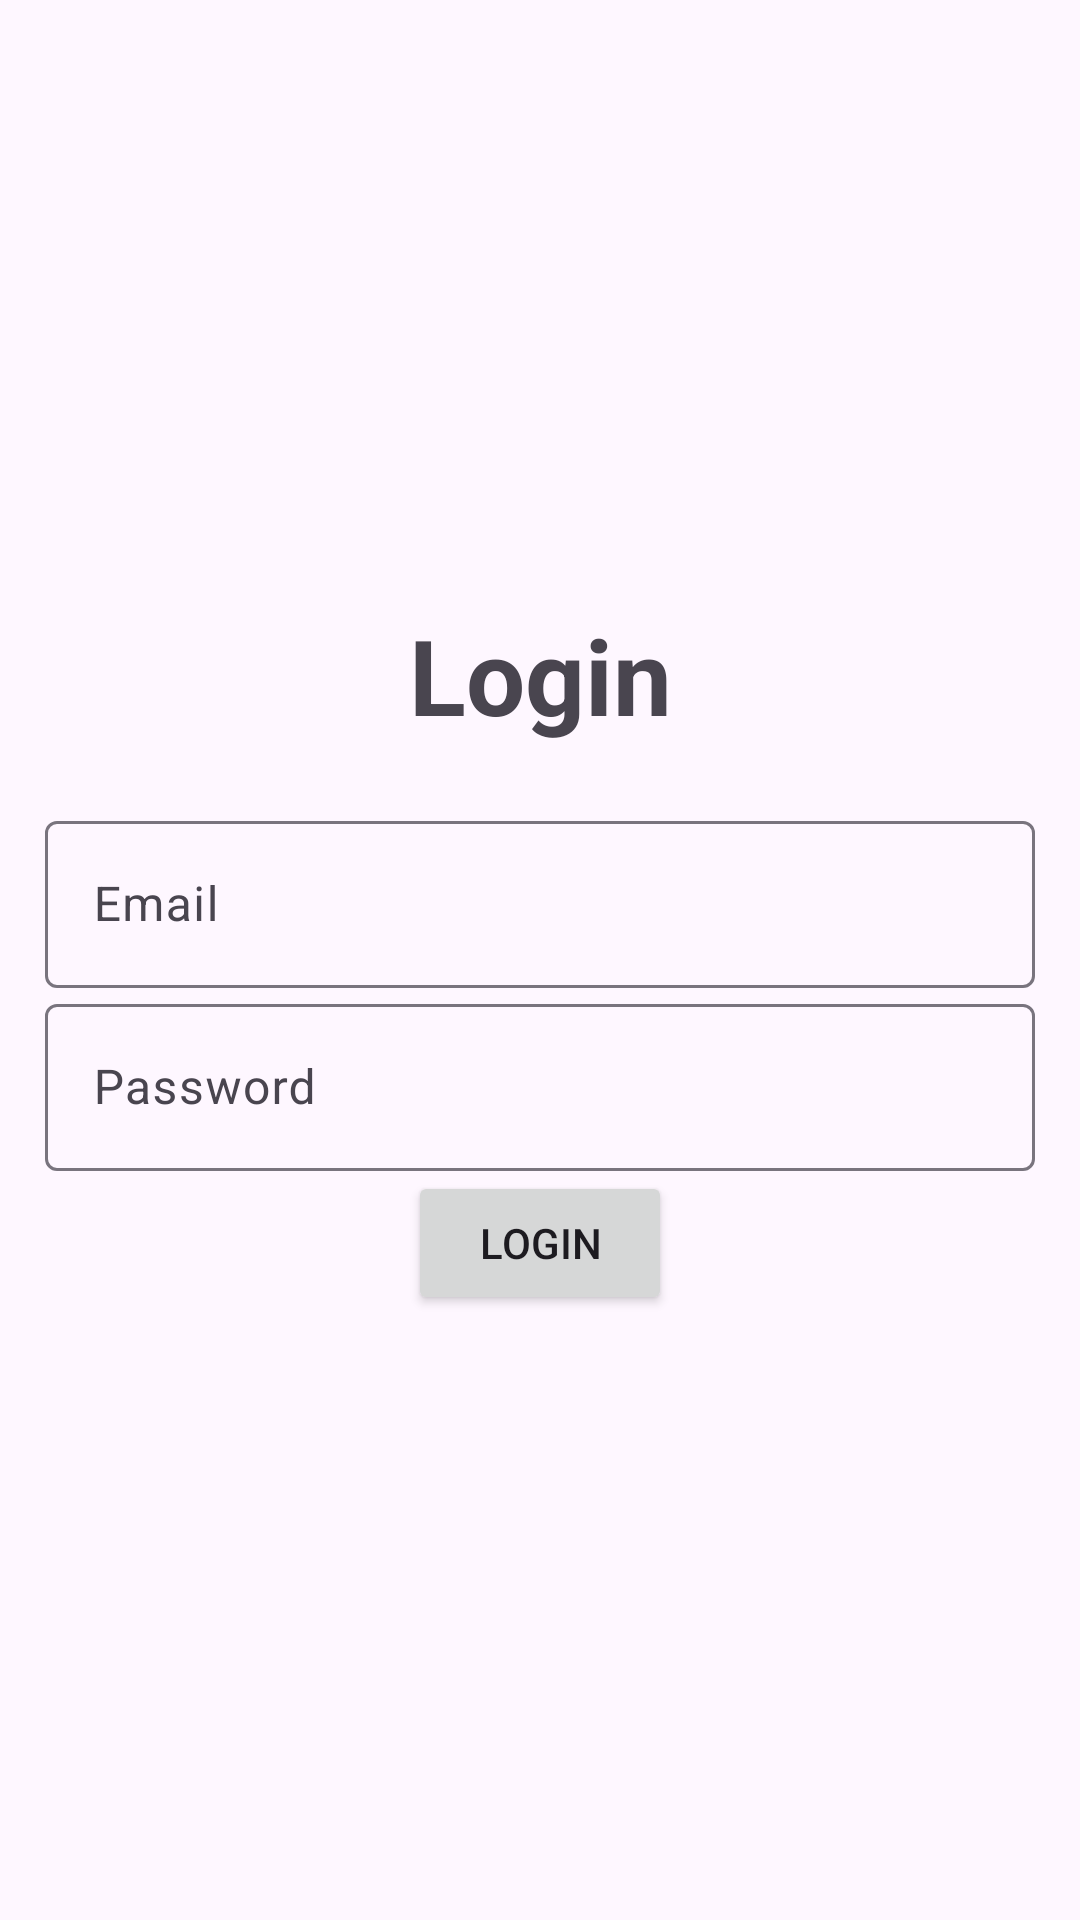

Reconstruct the res/layout file that produces this screen, plus the resources it refers to.
<!-- AndroidManifest.xml: application theme Theme.Material3.Light -->
<!-- res/layout/activity_login.xml -->
<?xml version="1.0" encoding="utf-8"?>
<LinearLayout xmlns:android="http://schemas.android.com/apk/res/android"
    xmlns:app="http://schemas.android.com/apk/res-auto"
    xmlns:tools="http://schemas.android.com/tools"
    android:layout_width="match_parent"
    android:gravity="center"
    android:orientation="vertical"
    android:layout_height="match_parent"
    android:padding="15dp"
    tools:context=".Login">

    <TextView
        android:text="@string/login"
        android:textSize="35dp"
        android:textStyle="bold"
        android:gravity="center"
        android:layout_marginBottom="20dp"
        android:layout_width="match_parent"
        android:layout_height="wrap_content" />

    <com.google.android.material.textfield.TextInputLayout
        android:layout_width="match_parent"
        android:layout_height="wrap_content">
        <com.google.android.material.textfield.TextInputEditText
            android:id="@+id/email"
            android:hint="@string/email"
            android:layout_width="match_parent"
            android:layout_height="wrap_content"/>
    </com.google.android.material.textfield.TextInputLayout>

    <com.google.android.material.textfield.TextInputLayout
        android:layout_width="match_parent"
        android:layout_height="wrap_content">
        <com.google.android.material.textfield.TextInputEditText
            android:id="@+id/password"
            android:hint="@string/password"
            android:layout_width="match_parent"
            android:layout_height="wrap_content"/>
    </com.google.android.material.textfield.TextInputLayout>

    <Button
        android:id="@+id/btn_login"
        android:text="@string/login"
        android:layout_width="wrap_content"
        android:layout_height="wrap_content"/>
</LinearLayout>
<!-- resources referenced by this layout -->
<resources>
  <string name="email">Email</string>
  <string name="login">Login</string>
  <string name="password">Password</string>
</resources>
